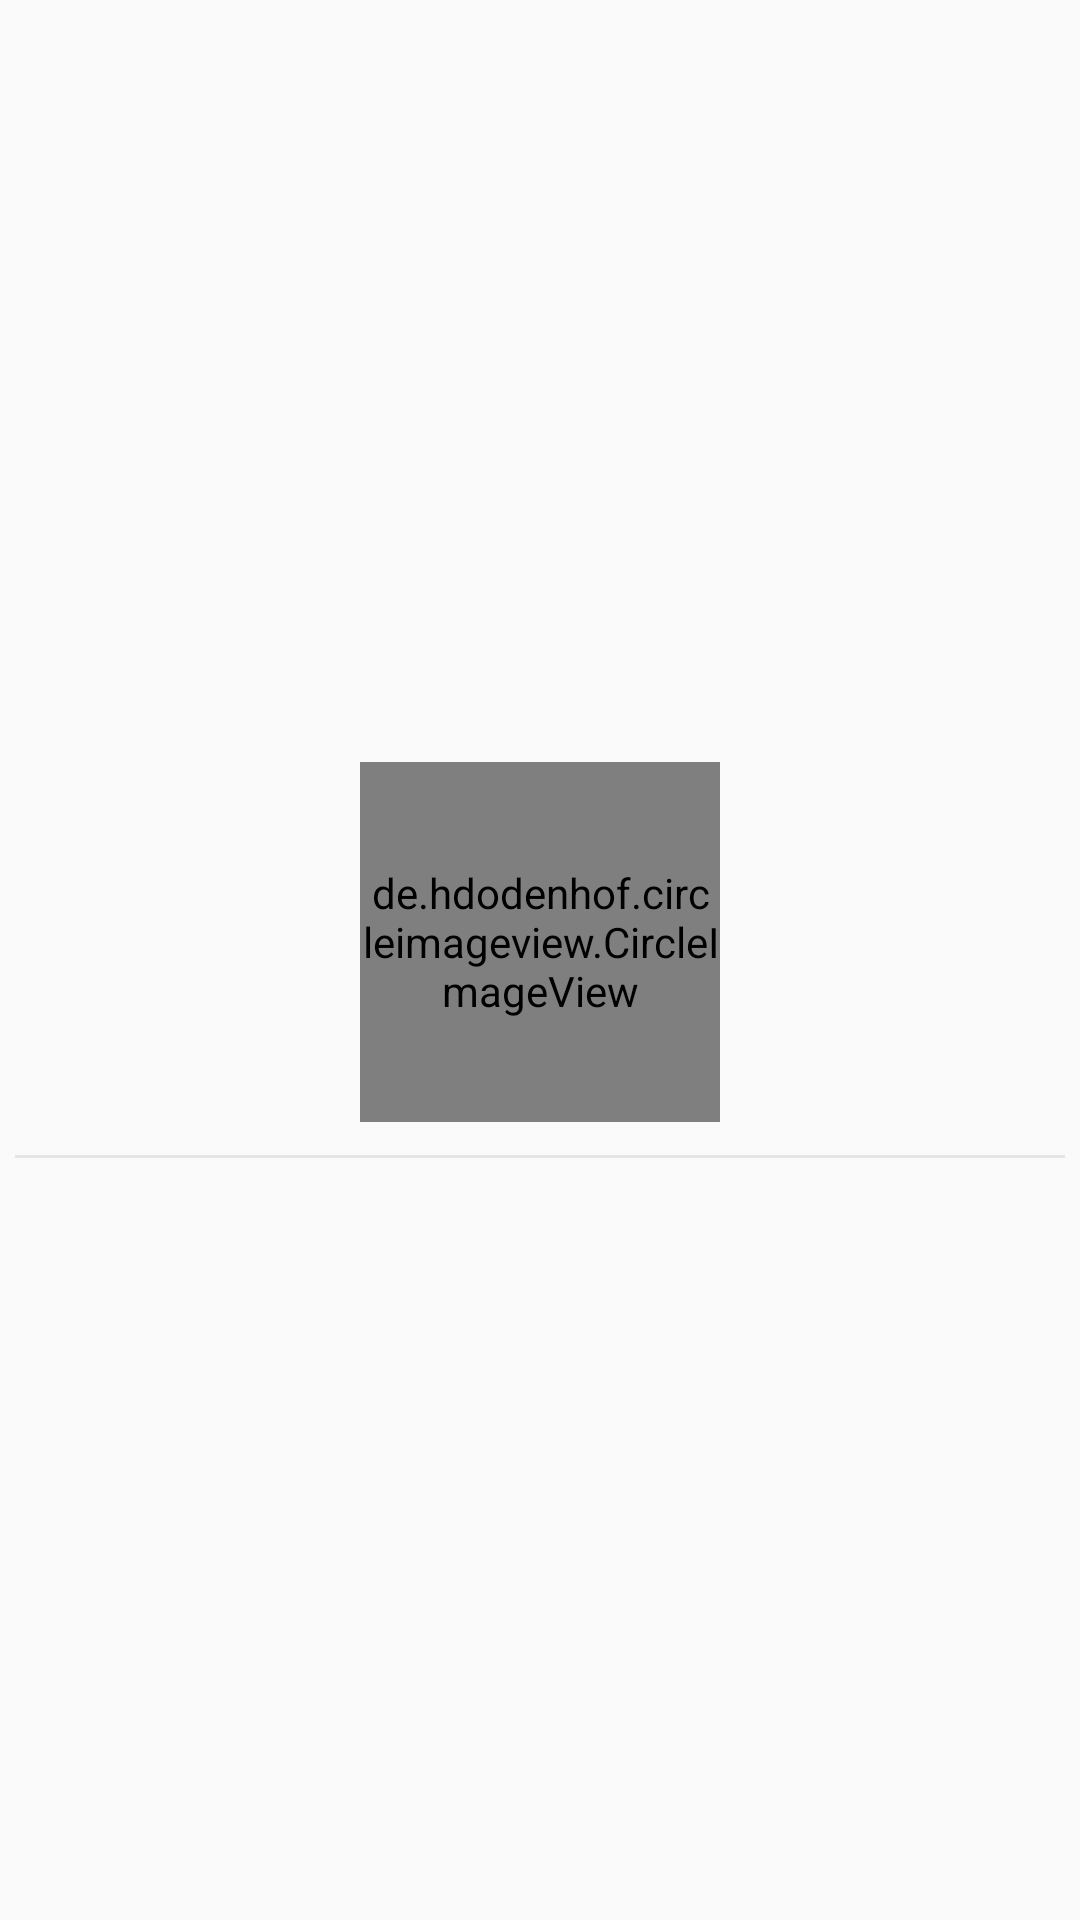

Reconstruct the res/layout file that produces this screen, plus the resources it refers to.
<!-- AndroidManifest.xml: application theme Theme.BadApp -->
<!-- res/layout/nav_header_layout.xml -->
<?xml version="1.0" encoding="utf-8"?>
<LinearLayout xmlns:android="http://schemas.android.com/apk/res/android"
    android:layout_width="match_parent"
    android:layout_height="200dp"
    android:gravity="center"
    android:orientation="vertical"
    android:padding="5dp"
    android:theme="@style/ThemeOverlay.AppCompat.Dark">

    <de.hdodenhof.circleimageview.CircleImageView
        android:id="@+id/imageNav"
        android:layout_width="120dp"
        android:layout_height="120dp"
        android:layout_marginBottom="10dp"
        android:scaleType="centerCrop"
        android:icon="@mipmap/ic_default_avatar" />

    <View
        android:id="@+id/view"
        android:layout_marginTop="1dp"
        android:layout_width="match_parent"
        android:layout_height="1dp"
        android:layout_gravity="center_horizontal"
        android:background="#15000000"/>
</LinearLayout>
<!-- resources referenced by this layout -->
<resources>
  <!-- mipmap ic_default_avatar (mipmap-anydpi-v26) -->
  <?xml version="1.0" encoding="utf-8"?>
  <adaptive-icon xmlns:android="http://schemas.android.com/apk/res/android">
      <background android:drawable="@color/ic_default_avatar_background"/>
      <foreground android:drawable="@mipmap/ic_default_avatar_foreground"/>
  </adaptive-icon>
  <style name="Theme.BadApp" parent="Theme.AppCompat.Light.NoActionBar">
          
          <item name="colorPrimary">@color/purple_500</item>
          <item name="colorPrimaryVariant">@color/purple_700</item>
          <item name="colorOnPrimary">@color/white</item>
          
          <item name="colorSecondary">@color/purple_500</item>
          <item name="colorSecondaryVariant">@color/purple_700</item>
          <item name="colorOnSecondary">@color/black</item>
          
          <item name="android:statusBarColor" tools:targetApi="l">?attr/colorPrimaryVariant</item>
          
      </style>
  <color name="ic_default_avatar_background">#FFFFFF</color>
  <color name="purple_500">#FF6200EE</color>
  <color name="purple_700">#FF3700B3</color>
  <color name="white">#FFFFFFFF</color>
  <color name="black">#FF000000</color>
</resources>
